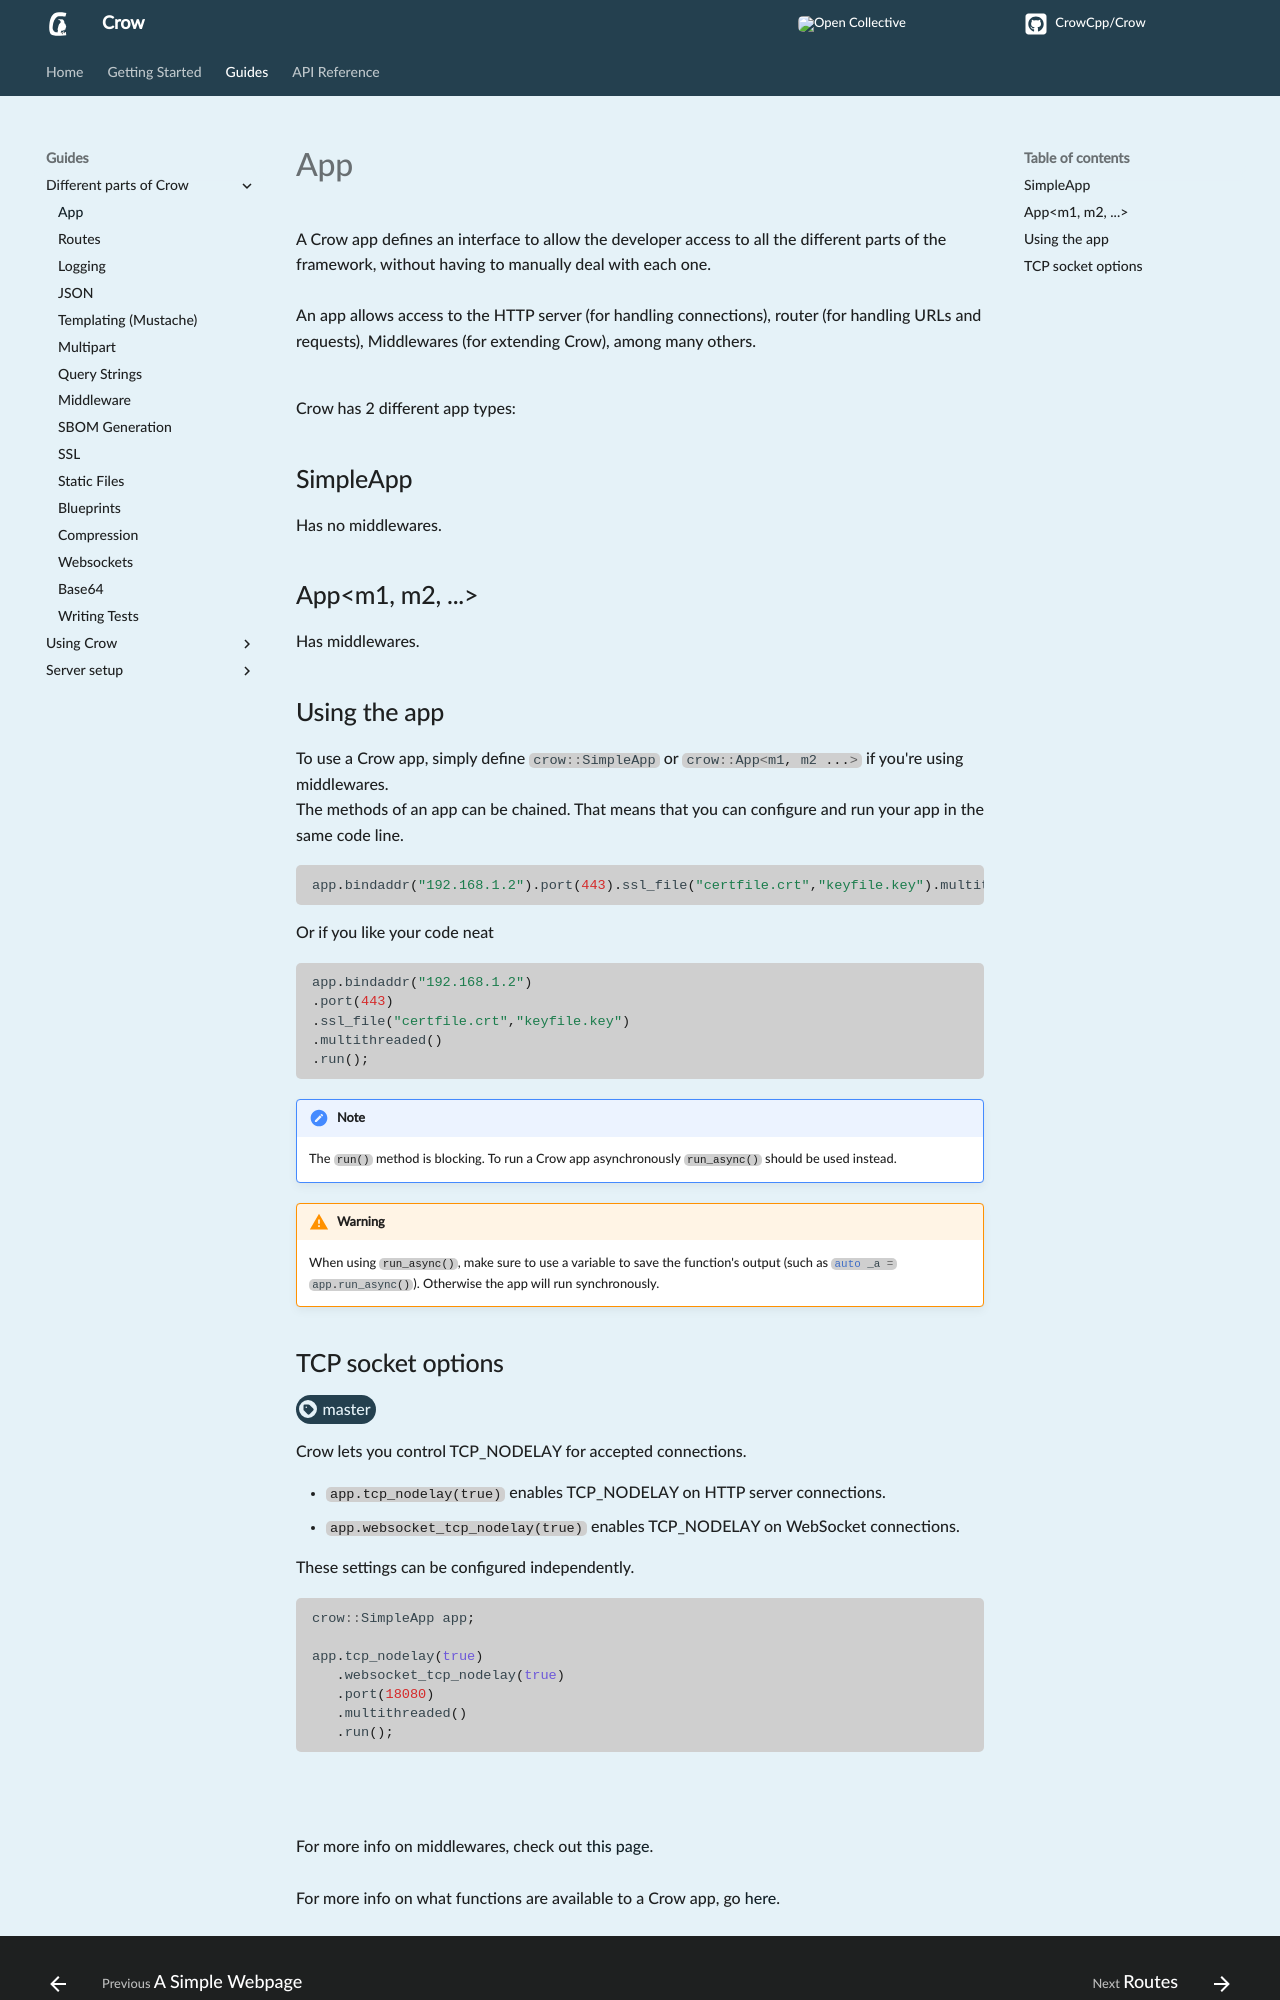

repository: CrowCpp/Crow · page: master/guides/app/index.html · generator: mkdocs

A Crow app defines an interface to allow the developer access to all the different parts of the framework, without having to manually deal with each one.<br><br>
An app allows access to the HTTP server (for handling connections), router (for handling URLs and requests), Middlewares (for extending Crow), among many others.<br><br>

Crow has 2 different app types:

## SimpleApp
Has no middlewares.

## App&lt;m1, m2, ...&gt;
Has middlewares.

## Using the app
To use a Crow app, simply define `#!cpp crow::SimpleApp` or `#!cpp crow::App<m1, m2 ...>` if you're using middlewares.<br>
The methods of an app can be chained. That means that you can configure and run your app in the same code line.
``` cpp
app.bindaddr("192.168.1.2").port(443).ssl_file("certfile.crt","keyfile.key").multithreaded().run();
```
Or if you like your code neat
``` cpp
app.bindaddr("192.168.1.2")
.port(443)
.ssl_file("certfile.crt","keyfile.key")
.multithreaded()
.run();
```

!!! note

    The `run()` method is blocking. To run a Crow app asynchronously `run_async()` should be used instead.

!!! warning

    When using `run_async()`, make sure to use a variable to save the function's output (such as `#!cpp auto _a = app.run_async()`). Otherwise the app will run synchronously.
